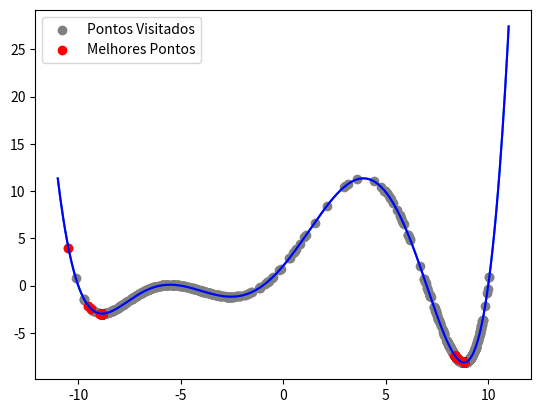

This figure's Python source:
import matplotlib.pyplot as plt
import numpy as np

rng = np.random.default_rng()

# Função exemplo Aula
def func1(x):
    return (x+10)*(x+6)*(x+5)*(x+1)*(x-7)*(x-10)/10000

# [redacted]
# def func2(x):
#     if x < -1 or x > 1:
#         y = 0
#     else:
#         y = (np.cos(50*x) + np.sin(20*x))
#     return y
# fv = np.vectorize(func)

xx = np.linspace(-11, 11, 500)
plt.plot(xx, func1(xx))

dx = 1  # Distância máxima da vizinhança
t0 = 60  # Temperatura inicial
alpha = 0.75  # Constante de redução da Temperatura
x0 = -11  # X inicial
n1 = 20  # Número de temperaturas
n2 = 50  # Número de iterações em cada temperatura

# Função de resfriamento
def resfr(t, alpha):
    t = alpha * t
    return t

# Função de vizinhança
def viz(x, dk, a):
    x = x + dk * a
    return x

# Função Simulated Annealing
def SA(F, x0, t0, dx, alpha, n1, n2):
    sols = []  # Lista para armazenar todos os pontos visitados
    bests = []  # Lista para armazenar o melhor ponto encontrado até o momento

    x = x0
    t = t0
    best = x

    for i in range(n1):
        for j in range(n2):
            a = rng.random() * 2 - 1  # Valor aleatório para a direção
            x1 = viz(x, dx, a)  # Calcula o novo valor de x
            delta = F(x1) - F(x)  # Diferença de valores da função
            if x1 > -11 and x1 < 11:  # Verifica se x está dentro dos limites
                if delta < 0:
                    x = x1  # Aceita a solução se for melhor
                else:  
                    b = rng.random()  # Probabilidade de aceitar piores soluções
                    temp = b - np.exp(-delta/t)
                    if temp < 0:
                        x = x1

                if F(x) < F(best):  # Atualiza o melhor ponto encontrado
                    best = x

                sols.append(x)  # Armazena o ponto atual
                bests.append(best)  # Armazena o melhor ponto encontrado
        
        t = resfr(t, alpha)  # Resfria a temperatura

    return sols, bests

# Função para plotar os resultados
def plotter(F, sol, best):
    plt.plot(xx, F(xx), c='blue')  # Função no gráfico
    plt.scatter(sol, [F(y) for y in sol], c='gray', label='Pontos Visitados')  # Pontos visitados
    plt.scatter(best, [F(y) for y in best], c='red', label='Melhores Pontos')  # Melhores pontos

# Rodar o algoritmo Simulated Annealing
sol, best = SA(func1, x0, t0, dx, alpha, n1, n2)

# Plotar os resultados
plotter(func1, sol, best)

# Exibir o gráfico
plt.legend()
plt.show()

# Exibir as listas de soluções e melhores pontos
print("Soluções Visitadas:", sol)
print("Melhores Pontos Encontrados:", best)